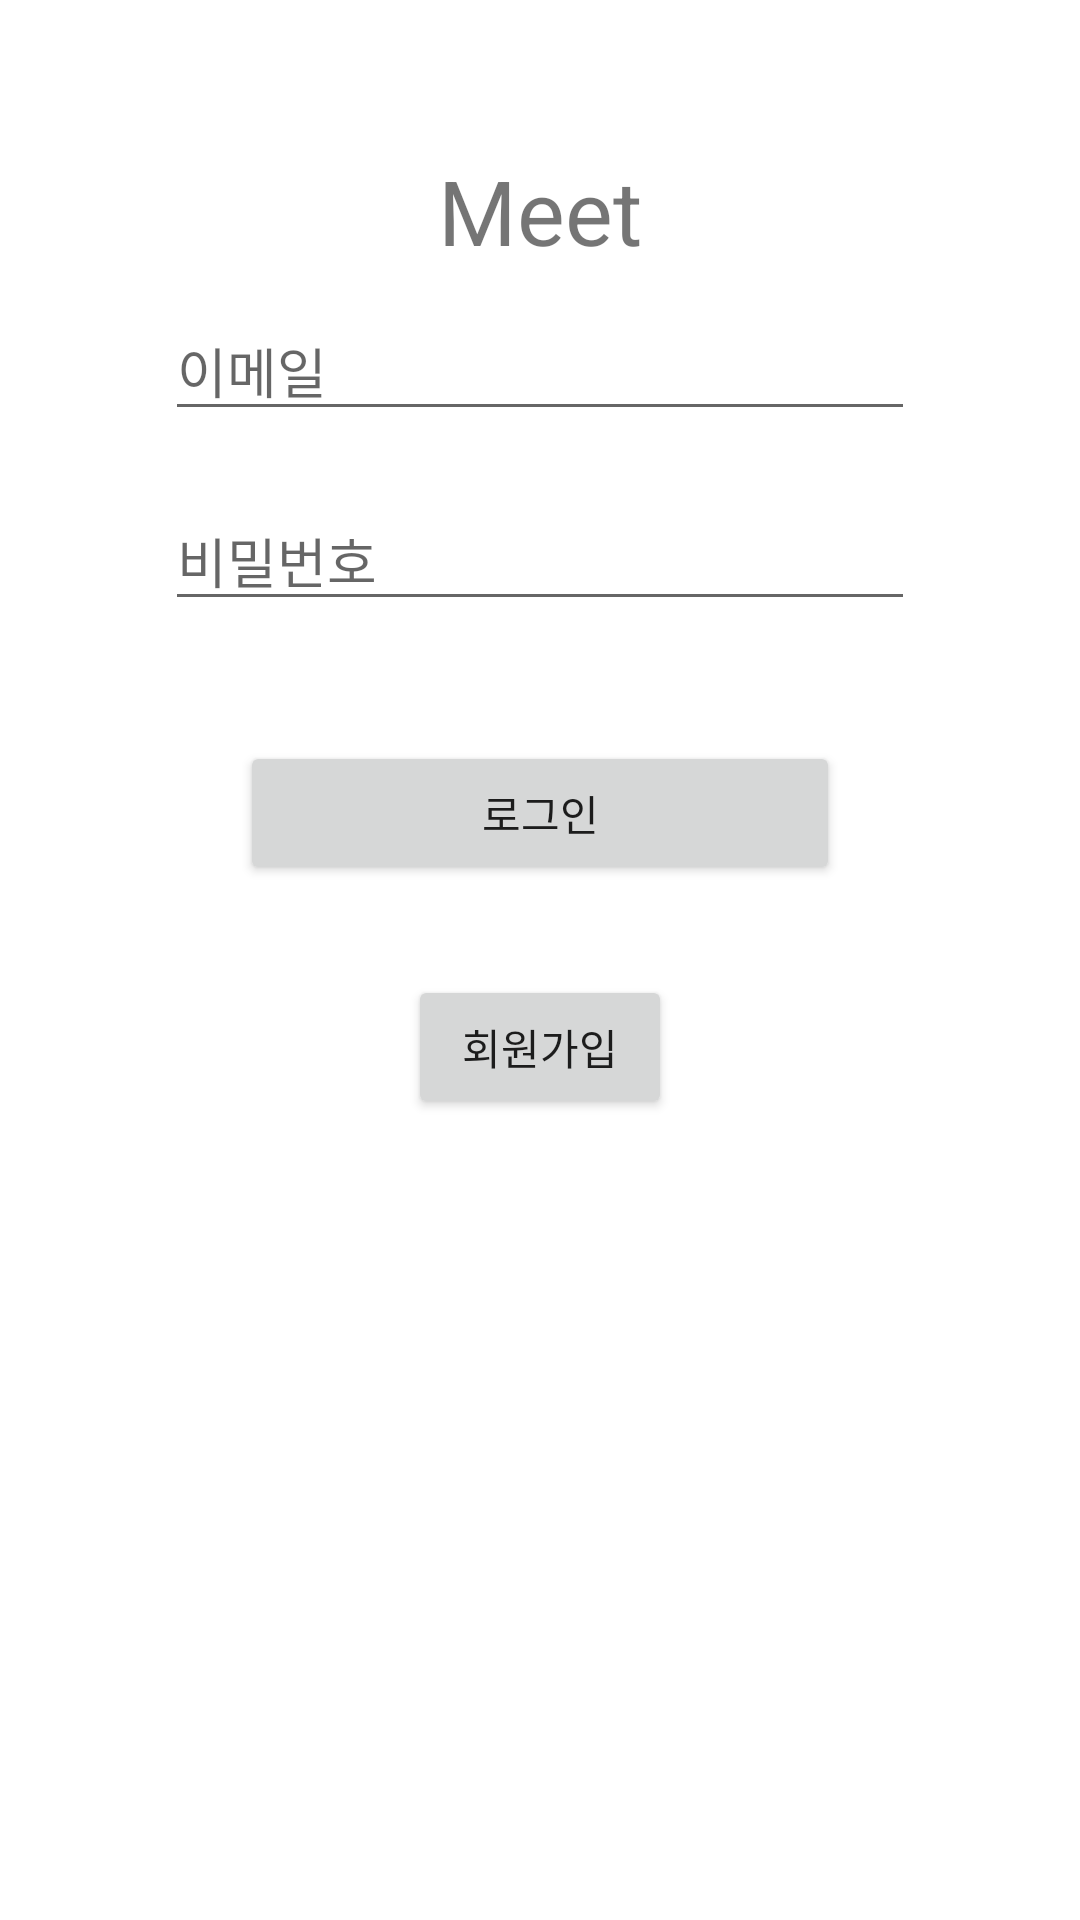

Here is an Android app screen rendered from its layout file. Give the layout XML and the strings, colors and styles it references.
<!-- AndroidManifest.xml: application theme Theme.Meet -->
<!-- res/layout/activity_main.xml -->
<?xml version="1.0" encoding="utf-8"?>
<LinearLayout xmlns:android="http://schemas.android.com/apk/res/android"
    xmlns:app="http://schemas.android.com/apk/res-auto"
    xmlns:tools="http://schemas.android.com/tools"
    android:layout_width="match_parent"
    android:layout_height="match_parent"
    android:orientation="vertical"
    tools:context=".MainActivity">

    <TextView
        android:layout_width="wrap_content"
        android:layout_height="wrap_content"
        android:layout_gravity="center_horizontal"
        android:layout_marginTop="50dp"
        android:text="Meet"
        android:textSize="30dp" />

    <EditText
        android:id="@+id/LoginEmail"
        android:layout_width="250dp"
        android:layout_height="wrap_content"
        android:layout_gravity="center_horizontal"
        android:layout_margin="10dp"
        android:hint="이메일"
        android:inputType="textEmailAddress" />

    <EditText
        android:id="@+id/LoginPassword"
        android:layout_width="250dp"
        android:layout_height="wrap_content"
        android:layout_gravity="center_horizontal"
        android:layout_margin="10dp"
        android:hint="비밀번호"
        android:inputType="textPassword" />

    <Button
        android:id="@+id/btnLogin"
        android:layout_width="200dp"
        android:layout_height="wrap_content"
        android:layout_gravity="center_horizontal"
        android:layout_margin="30dp"
        android:text="로그인" />

    <LinearLayout
        android:layout_width="match_parent"
        android:layout_height="wrap_content"
        android:gravity="center_horizontal"
        android:orientation="horizontal">

        <Button
            android:id="@+id/btnRegister"
            android:layout_width="wrap_content"
            android:layout_height="wrap_content"
            android:text="회원가입" />

    </LinearLayout>
</LinearLayout>
<!-- resources referenced by this layout -->
<resources>
  <style name="Theme.Meet" parent="Theme.MaterialComponents.DayNight.DarkActionBar">
          
          <item name="colorPrimary">#FFBB83</item> 
          <item name="colorPrimaryVariant">#FFA873</item> 
          <item name="colorOnPrimary">@color/white</item>
          
          <item name="colorSecondary">@color/teal_200</item>
          <item name="colorSecondaryVariant">@color/teal_700</item>
          <item name="colorOnSecondary">@color/black</item>
          
          <item name="android:statusBarColor" tools:targetApi="l">?attr/colorPrimaryVariant</item>
          
      </style>
  <!-- not gathered from this repository: default colours our renderer supplied (Android Studio template values) -->
  <color name="teal_200">#FF03DAC5</color>
  <color name="teal_700">#FF018786</color>
  <color name="black">#FF000000</color>
  <color name="white">#FFFFFFFF</color>
</resources>
